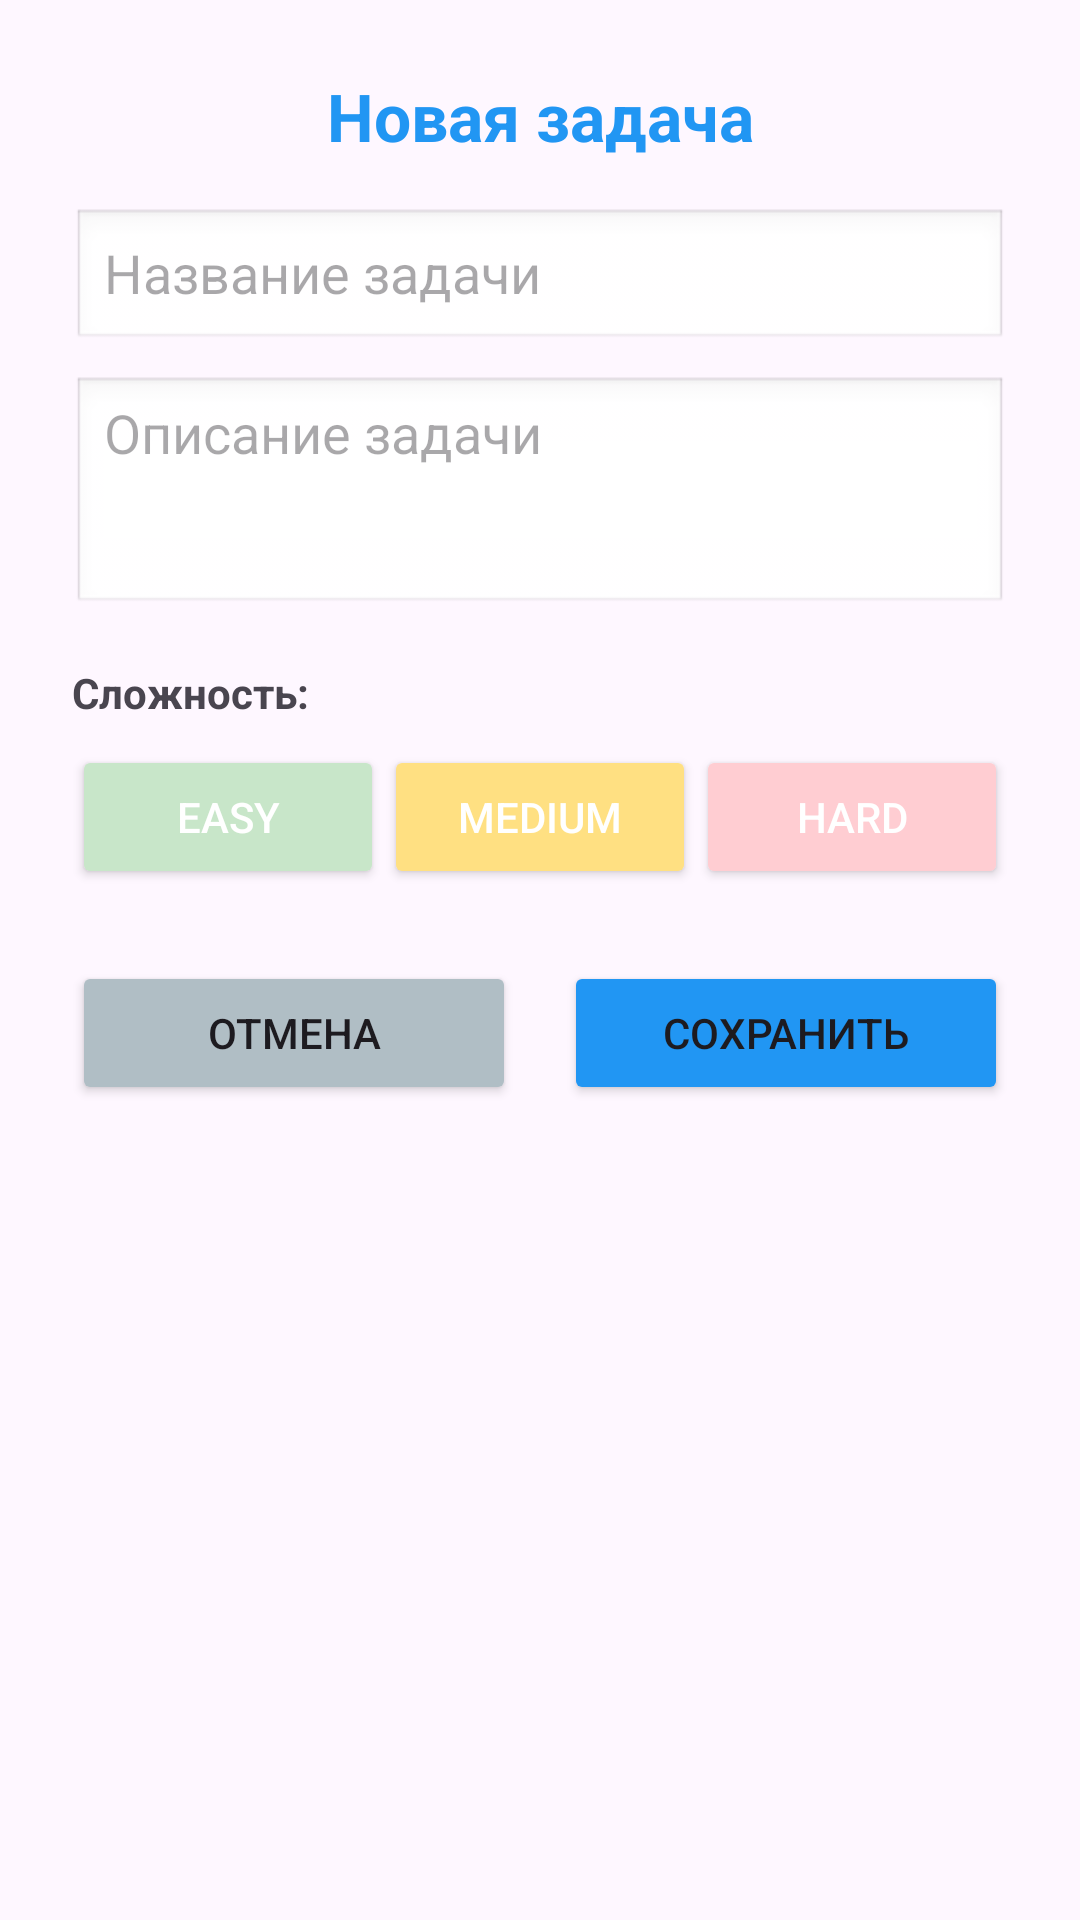

Here is an Android app screen rendered from its layout file. Give the layout XML and the strings, colors and styles it references.
<!-- AndroidManifest.xml: application theme Theme.TodoAppСоломатин -->
<!-- res/layout/activity_add_task.xml -->
<?xml version="1.0" encoding="utf-8"?>
<LinearLayout xmlns:android="http://schemas.android.com/apk/res/android"
    android:layout_width="match_parent"
    android:layout_height="match_parent"
    android:orientation="vertical"
    android:padding="24dp">

    <TextView
        android:layout_width="match_parent"
        android:layout_height="wrap_content"
        android:text="Новая задача"
        android:textSize="22sp"
        android:textStyle="bold"
        android:textColor="#2196F3"
        android:gravity="center"
        android:layout_marginBottom="16dp"/>

    <EditText
        android:id="@+id/etTitle"
        android:layout_width="match_parent"
        android:layout_height="wrap_content"
        android:hint="Название задачи"
        android:background="@android:drawable/edit_text"
        android:layout_marginBottom="8dp"/>

    <EditText
        android:id="@+id/etDesc"
        android:layout_width="match_parent"
        android:layout_height="80dp"
        android:hint="Описание задачи"
        android:gravity="top|start"
        android:background="@android:drawable/edit_text"
        android:layout_marginBottom="16dp"/>

    <TextView
        android:layout_width="wrap_content"
        android:layout_height="wrap_content"
        android:text="Сложность:"
        android:textStyle="bold"
        android:layout_marginBottom="8dp"/>

    <LinearLayout
        android:layout_width="match_parent"
        android:layout_height="wrap_content"
        android:orientation="horizontal"
        android:layout_marginBottom="24dp">
        <Button
            android:id="@+id/btnEasy"
            android:layout_width="0dp" android:layout_height="wrap_content" android:layout_weight="1"
            android:text="EASY" android:backgroundTint="#C8E6C9" android:textColor="@android:color/white"/>
        <Button
            android:id="@+id/btnMedium"
            android:layout_width="0dp" android:layout_height="wrap_content" android:layout_weight="1"
            android:text="MEDIUM" android:backgroundTint="#FFE082" android:textColor="@android:color/white"/>
        <Button
            android:id="@+id/btnHard"
            android:layout_width="0dp" android:layout_height="wrap_content" android:layout_weight="1"
            android:text="HARD" android:backgroundTint="#FFCDD2" android:textColor="@android:color/white"/>
    </LinearLayout>

    <LinearLayout
        android:layout_width="match_parent"
        android:layout_height="wrap_content"
        android:orientation="horizontal">
        <Button
            android:id="@+id/btnCancel"
            android:layout_width="0dp" android:layout_height="wrap_content" android:layout_weight="1"
            android:layout_marginEnd="8dp" android:backgroundTint="#B0BEC5" android:text="Отмена"/>
        <Button
            android:id="@+id/btnSave"
            android:layout_width="0dp" android:layout_height="wrap_content" android:layout_weight="1"
            android:layout_marginStart="8dp" android:backgroundTint="#2196F3" android:text="Сохранить"/>
    </LinearLayout>
</LinearLayout>
<!-- resources referenced by this layout -->
<resources>
  <style name="Theme.TodoAppСоломатин" parent="Base.Theme.TodoAppСоломатин" />
  <style name="Base.Theme.TodoAppСоломатин" parent="Theme.Material3.DayNight.NoActionBar">
          
          
      </style>
</resources>
